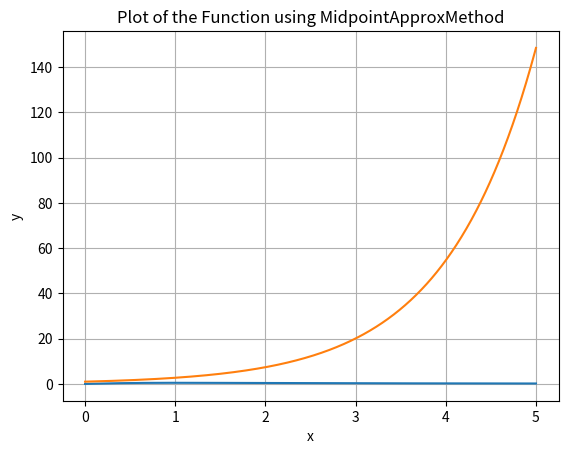

This figure's Python source:
# [redacted]
import numpy as np
import matplotlib.pyplot as plt

def plot_function(func, a, b):
    """
    This function plot the graph of the input func 
    within the given interval [a,b).
    """
    # Your code goes here
    x = np.linspace(a, b, 1000)
    y = func(x)
    plt.plot(x, y)
    plt.xlabel('x')
    plt.ylabel('y')
    plt.title('Plot of the Function using MidpointApproxMethod')
    plt.grid(True)
    plt.show()

def midpoint_approx(func, a, b, N):
    '''Compute the Midpoint Approximation of Definite Integral of a function over the interval [a,b].

    Parameters
    ----------
    func : function
           Vectorized function of one variable
    a , b : numbers
        Endpoints of the interval [a,b]
    N : integer
        Number of subintervals of equal length in the partition of [a,b]

    Returns
    -------
    float
        Approximation of the definite integral by Midpoint Approximation.
    '''

    # Your code goes here
    h = (b - a) / N
    # initialize the result
    result = 0
    # loop through each subinterval
    for i in range(N):
        # calculate the midpoint of the current subinterval
        x_mid = a + (i + 0.5) * h
        # add the area of the rectangle to the result
        result += func(x_mid) * h
    return result

if __name__ == "__main__":
    # 1st Function to be integrated
    func_1 = lambda x : x/(x**2 + 1)
    # Indefinite Integral of the function
    antiderivative_1 = lambda x: 0.5 * np.log(x**2 + 1)# Your code goes here
    
    # 2nd Function to be integrated
    func_2 = lambda x : np.exp(x)
    # Indefinite Integral of the function
    antiderivative_2 = lambda x: np.exp(x)# Your code goes here
    
    # End points for 1st Function
    a1 = 0; b1 = 5;  # Change the values as required
    # End points for 2nd Function
    a2 = 0; b2 = 5;  # Change the values as required

    # Call the function to Plot the graph of the functions
    # Your code goes here
    plot_function(func_1, a1, b1)
    plot_function(func_2, a2, b2)
    
    # Number of partition for 1st Function
    N1 = 1000 # Change the value as required
    # Number of partition for 2nd Function
    N2 = 1000 # Change the value as required

    # Call midpont_method to compute Midpoint Approximation:
    midpoint_approx_1 = midpoint_approx(func_1, a1, b1, 500)# Your code for 1st function
    midpoint_approx_2 = midpoint_approx(func_2, a2, b2, 500)# Your code for 2nd function
    
    # Calculate the true value of the definite integral
    definite_integral_1 = antiderivative_1(b1) - antiderivative_1(a1)  # For 1st Function
    definite_integral_2 = antiderivative_2(b2) - antiderivative_2(a2)  # For 2nd Function

    # Calculate the absolute error between the approximate value and true value
    error_1 = np.abs(midpoint_approx_1 - definite_integral_1)  # For 1st Function
    error_2 = np.abs(midpoint_approx_2 - definite_integral_2)  # For 2nd Function

    print("Subinterval width = {:0.6f}".format((b1-a1)/N1))
    print("Midpoint Approximation for 1st Function = {:0.6f}".format(midpoint_approx_1))
    print("Actual Value for 1st Function = {:0.6f}".format(definite_integral_1))
    print("Absolute error between the above methods ={:0.8f}".format(error_1))

    print("Subinterval width = {:0.6f}".format((b2-a2)/N2))
    print("Midpoint Approximation for 2nd Function = {:0.6f}".format(midpoint_approx_2))
    print("Actual Value for 2nd Function = {:0.6f}".format(definite_integral_2))
    print("Absolute error between the above methods ={:0.8f}".format(error_2))


    